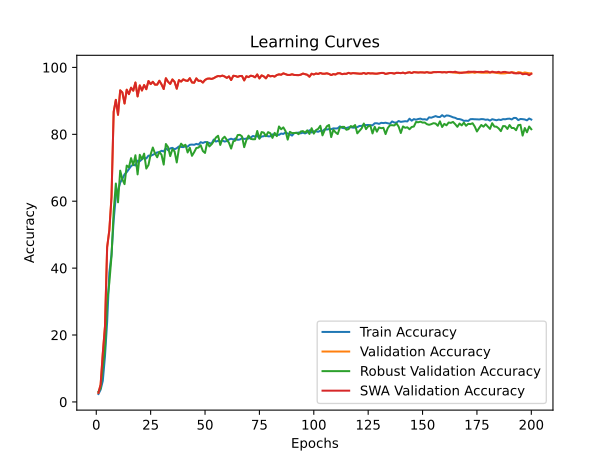

The table this chart was drawn from, first rows:
time; train_accuracy; train_loss; valid_accuracy; valid_loss; valid_accuracy_robust; valid_accuracy_swa; valid_accuracy_robust_swa
196,8873; 2,3675; 0,6154; 2,7358; 0,5476; 3,0690; 2,7358; 3,0690
382,2399; 3,6663; 0,5832; 5,1559; 0,4908; 4,0862; 5,1559; 4,0862
568,3718; 6,2936; 0,5641; 14,4680; 0,4152; 10,4138; 14,4680; 10,4138
735,9282; 13,5867; 0,5168; 22,5306; 0,3276; 16,0517; 22,5306; 16,0517
955,2388; 23,8689; 0,4845; 46,2449; 0,2772; 29,8621; 46,2449; 29,8621
1088,9882; 38,6032; 0,4562; 51,3087; 0,2036; 35,6034; 51,3087; 35,6034
1306,4069; 44,0517; 0,4407; 61,2127; 0,1920; 43,5000; 61,2127; 43,5000
1500,4833; 54,2681; 0,4266; 86,7289; 0,1297; 56,9138; 86,7289; 56,9138
1697,5387; 61,6007; 0,4142; 90,3065; 0,1263; 65,2931; 90,3065; 65,2931
1909,7518; 63,2513; 0,4100; 85,8345; 0,1374; 59,6724; 85,8345; 59,6724
2069,4240; 65,5399; 0,4043; 93,1474; 0,1252; 69,1379; 93,1474; 69,1379
2292,9688; 66,7006; 0,4009; 92,5030; 0,1265; 66,5345; 92,5030; 66,5345
2430,2148; 68,0389; 0,3984; 89,2148; 0,1267; 65,1034; 89,2148; 65,1034
2639,9341; 68,6867; 0,3965; 93,3447; 0,1107; 70,6552; 93,3447; 70,6552
2840,3349; 69,5712; 0,3940; 92,0163; 0,1079; 70,1207; 92,0163; 70,1207
3034,4959; 70,5018; 0,3916; 93,9366; 0,1093; 72,8793; 93,9366; 72,8793
3242,5807; 70,9292; 0,3909; 93,0422; 0,1054; 70,7759; 93,0422; 70,7759
3397,3636; 70,6859; 0,3909; 95,4886; 0,1021; 73,7414; 95,4886; 73,7414
3625,8445; 72,1228; 0,3883; 91,3324; 0,1114; 68,0172; 91,3324; 68,0172
3764,0817; 71,9551; 0,3874; 94,6205; 0,1064; 73,8793; 94,6205; 73,8793
3982,3550; 72,5536; 0,3863; 93,0948; 0,1110; 72,5517; 93,0948; 72,5517
4183,2200; 73,0074; 0,3848; 94,7258; 0,1040; 74,2241; 94,7258; 74,2241
4368,5046; 72,7838; 0,3858; 93,4894; 0,1047; 69,7586; 93,4894; 69,7586
4555,9855; 73,6288; 0,3841; 95,9358; 0,0927; 70,8276; 95,9358; 70,8276
4750,1649; 73,5762; 0,3840; 95,0151; 0,0912; 74,0172; 95,0151; 74,0172
4945,0964; 73,8853; 0,3831; 95,6991; 0,0885; 76,0517; 95,6991; 76,0517
5145,1448; 74,1878; 0,3826; 94,8441; 0,0951; 74,2931; 94,8441; 74,2931
5345,8925; 74,5956; 0,3816; 94,8573; 0,0899; 73,1379; 94,8573; 73,1379
5535,0036; 74,6613; 0,3817; 96,0147; 0,0916; 74,7586; 96,0147; 74,7586
5729,1516; 75,0888; 0,3802; 94,9231; 0,1004; 73,8793; 94,9231; 73,8793
5917,5378; 74,8750; 0,3803; 93,5420; 0,1039; 70,9483; 93,5420; 70,9483
6085,7714; 75,8615; 0,3792; 96,7644; 0,0945; 77,1034; 96,7644; 77,1034
6264,3150; 75,2499; 0,3803; 95,7122; 0,0945; 76,1724; 95,7122; 76,1724
6416,9560; 75,7925; 0,3793; 95,0677; 0,0922; 73,4828; 95,0677; 73,4828
6572,2672; 75,9601; 0,3785; 96,4093; 0,0865; 75,5517; 96,4093; 75,5517
6726,7030; 75,5294; 0,3787; 95,6859; 0,0974; 74,8793; 95,6859; 74,8793
6876,4755; 75,8549; 0,3786; 93,6341; 0,1065; 71,5862; 93,6341; 71,5862
7023,2577; 76,3777; 0,3778; 96,1989; 0,1032; 75,7069; 96,1989; 75,7069
7181,3320; 76,2364; 0,3775; 95,7648; 0,1046; 77,2069; 95,7648; 77,2069
7357,6881; 76,1607; 0,3776; 96,4356; 0,0921; 76,4828; 96,4356; 76,4828
7551,0946; 76,4501; 0,3772; 96,0936; 0,1002; 76,8793; 96,0936; 76,8793
7743,0159; 76,3153; 0,3770; 95,9621; 0,0889; 74,5690; 95,9621; 74,5690
7939,2827; 76,8710; 0,3766; 96,7776; 0,0948; 75,9828; 96,7776; 75,9828
8143,0937; 76,9367; 0,3765; 95,5018; 0,0974; 73,5690; 95,5018; 73,5690
8341,7677; 76,8644; 0,3764; 95,4229; 0,0971; 74,6552; 95,4229; 74,6552
8542,4575; 77,1439; 0,3757; 96,7250; 0,0964; 75,9138; 96,7250; 75,9138
8744,5550; 76,9334; 0,3758; 95,9753; 0,0973; 76,0345; 95,9753; 76,0345
8942,5045; 77,6503; 0,3747; 96,0147; 0,0966; 76,7414; 96,0147; 76,7414
9130,7214; 77,4069; 0,3756; 95,4755; 0,0970; 75,0000; 95,4755; 75,0000
9317,1912; 77,6963; 0,3744; 96,2515; 0,0963; 74,4310; 96,2515; 74,4310
9504,8546; 77,6503; 0,3747; 96,6198; 0,0868; 77,6379; 96,6198; 77,6379
9692,4175; 77,3971; 0,3749; 96,6855; 0,0986; 76,3793; 96,6855; 76,3793
9878,9447; 77,2031; 0,3751; 96,5540; 0,0941; 77,0172; 96,5540; 77,0172
10071,0967; 78,4361; 0,3726; 96,7776; 0,0936; 77,9138; 96,7776; 77,9138
10267,8567; 77,8344; 0,3740; 97,1722; 0,0953; 79,0345; 97,1722; 79,0345
10468,8088; 78,0613; 0,3736; 97,4352; 0,0901; 79,5690; 97,4352; 79,5690
10666,1214; 77,7719; 0,3738; 97,3432; 0,0952; 76,8276; 97,3432; 76,8276
10857,8936; 78,1534; 0,3733; 97,5536; 0,0847; 78,6724; 97,5536; 78,6724
11052,7723; 77,8278; 0,3736; 97,2905; 0,0882; 79,2759; 97,2905; 79,2759
11254,2862; 77,9955; 0,3734; 96,8697; 0,0919; 78,3448; 96,8697; 78,3448
... 140 more rows
